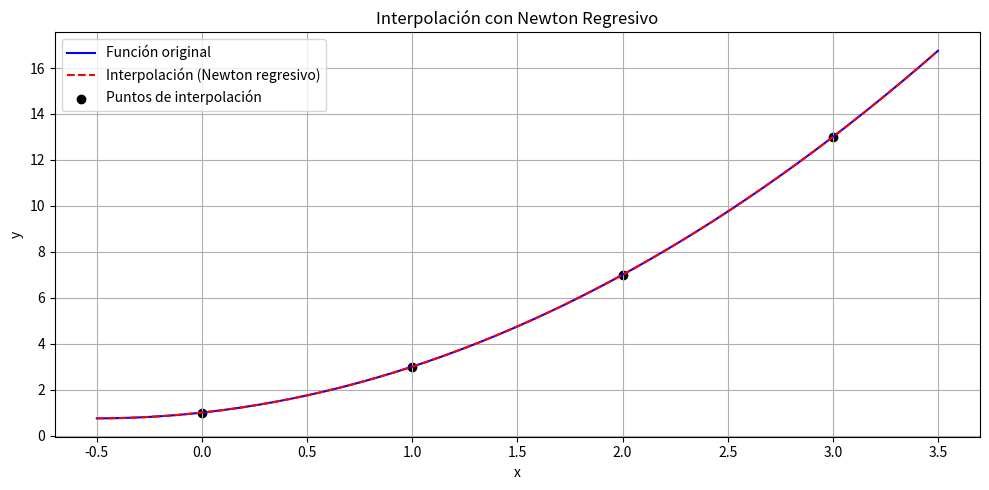

Write Python code to recreate this figure.
import numpy as np
import math
import matplotlib.pyplot as plt

# Construye tabla de diferencias regresivas
def diferencias_regresivas(y):
    n = len(y)
    tabla = np.zeros((n, n))
    tabla[:, 0] = y
    for j in range(1, n):
        for i in range(j, n):
            tabla[i, j] = tabla[i, j-1] - tabla[i-1, j-1]
    return tabla

# Coeficiente binomial generalizado: (s choose k)
def coef_binomial(s, k):
    resultado = 1
    for i in range(k):
        resultado *= (s + i)
    return resultado / math.factorial(k)

# Evaluar polinomio de Newton regresivo
def newton_regresivo(x_nodes, y_nodes, x_eval):
    h = x_nodes[1] - x_nodes[0]
    tabla = diferencias_regresivas(y_nodes)
    n = len(x_nodes)
    s = (x_eval - x_nodes[-1]) / h  # regresivo: desde último nodo
    resultado = tabla[n - 1, 0]
    for k in range(1, n):
        resultado += coef_binomial(s, k) * tabla[n - 1, k]
    return resultado

# === EJEMPLO ===

# Datos equidistantes
x_nodes = np.array([0, 1, 2, 3])
y_nodes = x_nodes**2 + x_nodes + 1  # f(x) = x^2 + x + 1

# Evaluar en varios puntos
x_vals = np.linspace(-0.5, 3.5, 200)
y_interp = [newton_regresivo(x_nodes, y_nodes, x) for x in x_vals]
y_real = x_vals**2 + x_vals + 1

# Gráfica
plt.figure(figsize=(10, 5))
plt.plot(x_vals, y_real, label='Función original', color='blue')
plt.plot(x_vals, y_interp, '--', label='Interpolación (Newton regresivo)', color='red')
plt.scatter(x_nodes, y_nodes, color='black', label='Puntos de interpolación')
plt.title("Interpolación con Newton Regresivo")
plt.xlabel("x")
plt.ylabel("y")
plt.grid(True)
plt.legend()
plt.tight_layout()
plt.show()
